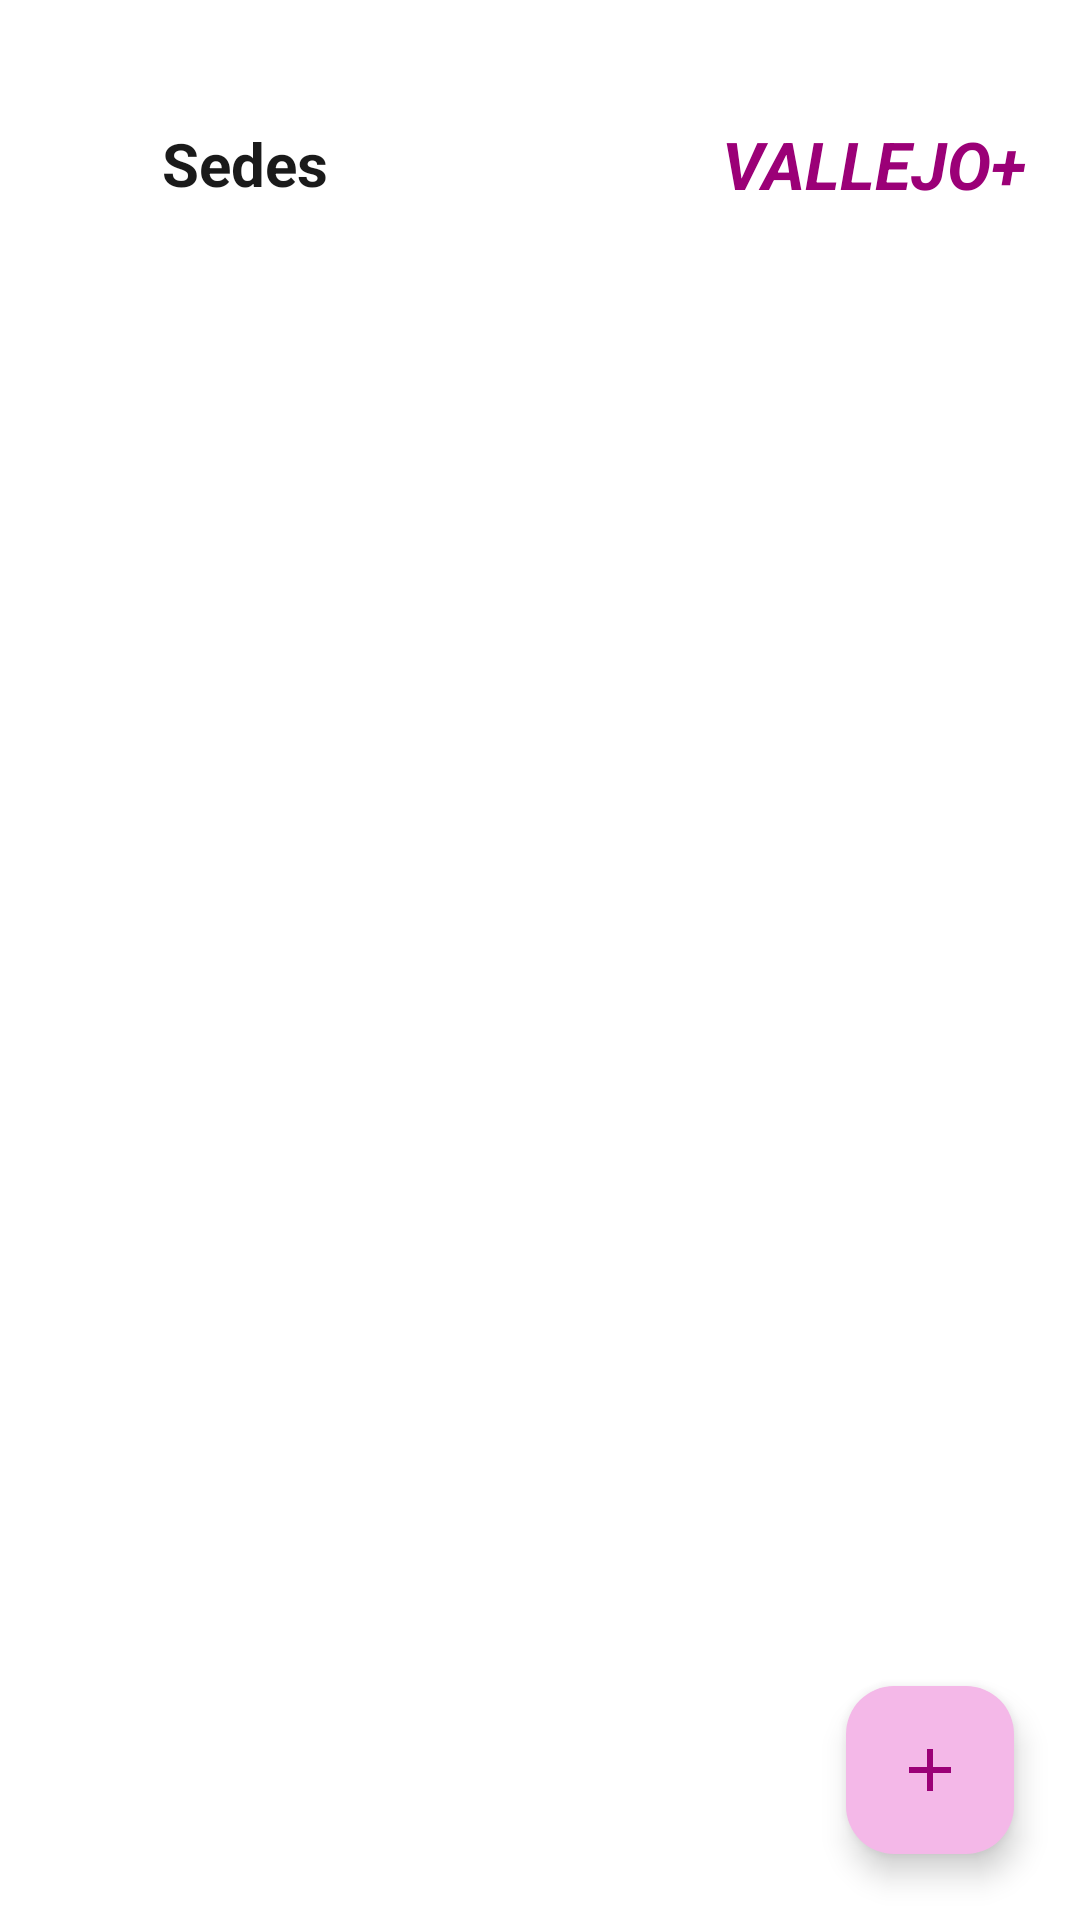

Produce the Android XML layout that renders to this screen, including the resource entries it uses.
<!-- AndroidManifest.xml: application theme Theme.RinconDeVallejo -->
<!-- res/layout/activity_sedes_list.xml -->
<?xml version="1.0" encoding="utf-8"?>
<androidx.constraintlayout.widget.ConstraintLayout xmlns:android="http://schemas.android.com/apk/res/android"
    xmlns:app="http://schemas.android.com/apk/res-auto"
    android:layout_width="match_parent"
    android:layout_height="match_parent"
    android:background="@color/white">

    
    <LinearLayout
        android:id="@+id/headerSedes"
        android:layout_width="0dp"
        android:layout_height="wrap_content"
        android:gravity="center_vertical"
        android:orientation="horizontal"
        android:paddingHorizontal="18dp"
        android:paddingTop="40dp"
        android:paddingBottom="14dp"
        app:layout_constraintEnd_toEndOf="parent"
        app:layout_constraintStart_toStartOf="parent"
        app:layout_constraintTop_toTopOf="parent">

        <ImageView
            android:id="@+id/ivBackSedes"
            android:layout_width="28dp"
            android:layout_height="28dp"
            android:layout_marginEnd="8dp"
            android:background="?attr/selectableItemBackgroundBorderless"
            android:contentDescription="Volver"
            android:padding="2dp"
            android:src="@drawable/ic_arrow_back" />

        <TextView
            android:layout_width="0dp"
            android:layout_height="wrap_content"
            android:layout_weight="1"
            android:text="Sedes"
            android:textColor="@color/text_primary"
            android:textSize="20sp"
            android:textStyle="bold" />

        <TextView
            android:layout_width="wrap_content"
            android:layout_height="wrap_content"
            android:text="VALLEJO+"
            android:textColor="@color/brand_magenta"
            android:textSize="22sp"
            android:textStyle="bold|italic" />
    </LinearLayout>

    
    <androidx.recyclerview.widget.RecyclerView
        android:id="@+id/rvSedes"
        android:layout_width="0dp"
        android:layout_height="0dp"
        android:clipToPadding="false"
        android:paddingHorizontal="14dp"
        android:paddingBottom="90dp"
        app:layout_constraintBottom_toBottomOf="parent"
        app:layout_constraintEnd_toEndOf="parent"
        app:layout_constraintStart_toStartOf="parent"
        app:layout_constraintTop_toBottomOf="@id/headerSedes" />

    
    <TextView
        android:id="@+id/tvEmptySedes"
        android:layout_width="wrap_content"
        android:layout_height="wrap_content"
        android:gravity="center"
        android:text="No hay sedes registradas.\nPresiona + para agregar una sede."
        android:textColor="@color/text_secondary"
        android:textSize="14sp"
        android:visibility="gone"
        app:layout_constraintBottom_toBottomOf="parent"
        app:layout_constraintEnd_toEndOf="parent"
        app:layout_constraintStart_toStartOf="parent"
        app:layout_constraintTop_toBottomOf="@id/headerSedes" />

    
    <com.google.android.material.floatingactionbutton.FloatingActionButton
        android:id="@+id/fabAgregarSede"
        android:layout_width="wrap_content"
        android:layout_height="wrap_content"
        android:layout_margin="22dp"
        android:contentDescription="Registrar sede"
        android:src="@drawable/ic_add"
        app:backgroundTint="@color/brand_fab_pink"
        app:elevation="6dp"
        app:layout_constraintBottom_toBottomOf="parent"
        app:layout_constraintEnd_toEndOf="parent"
        app:tint="@color/brand_magenta" />

</androidx.constraintlayout.widget.ConstraintLayout>
<!-- resources referenced by this layout -->
<resources>
  <color name="brand_fab_pink">#F4B8E8</color>
  <color name="brand_magenta">#9B0077</color>
  <color name="text_primary">#1A1A1A</color>
  <color name="text_secondary">#4F4F4F</color>
  <color name="white">#FFFFFFFF</color>
  <!-- drawable ic_add (drawable) -->
  <?xml version="1.0" encoding="utf-8"?>
  <vector xmlns:android="http://schemas.android.com/apk/res/android"
      android:width="24dp"
      android:height="24dp"
      android:viewportWidth="24"
      android:viewportHeight="24">
      <path
          android:fillColor="#9B0077"
          android:pathData="M19,13h-6v6h-2v-6H5v-2h6V5h2v6h6v2z" />
  </vector>
  <style name="Theme.RinconDeVallejo" parent="Base.Theme.RinconDeVallejo" />
  <style name="Base.Theme.RinconDeVallejo" parent="Theme.Material3.Light.NoActionBar">
          <item name="colorPrimary">@color/brand_magenta</item>
          <item name="colorSecondary">@color/brand_yellow</item>
          <item name="android:statusBarColor">@color/white</item>
          <item name="android:windowLightStatusBar">true</item>
          <item name="android:windowBackground">@color/bg_screen</item>
      </style>
  <color name="brand_yellow">#F6C927</color>
  <color name="bg_screen">#FFFFFF</color>
</resources>
